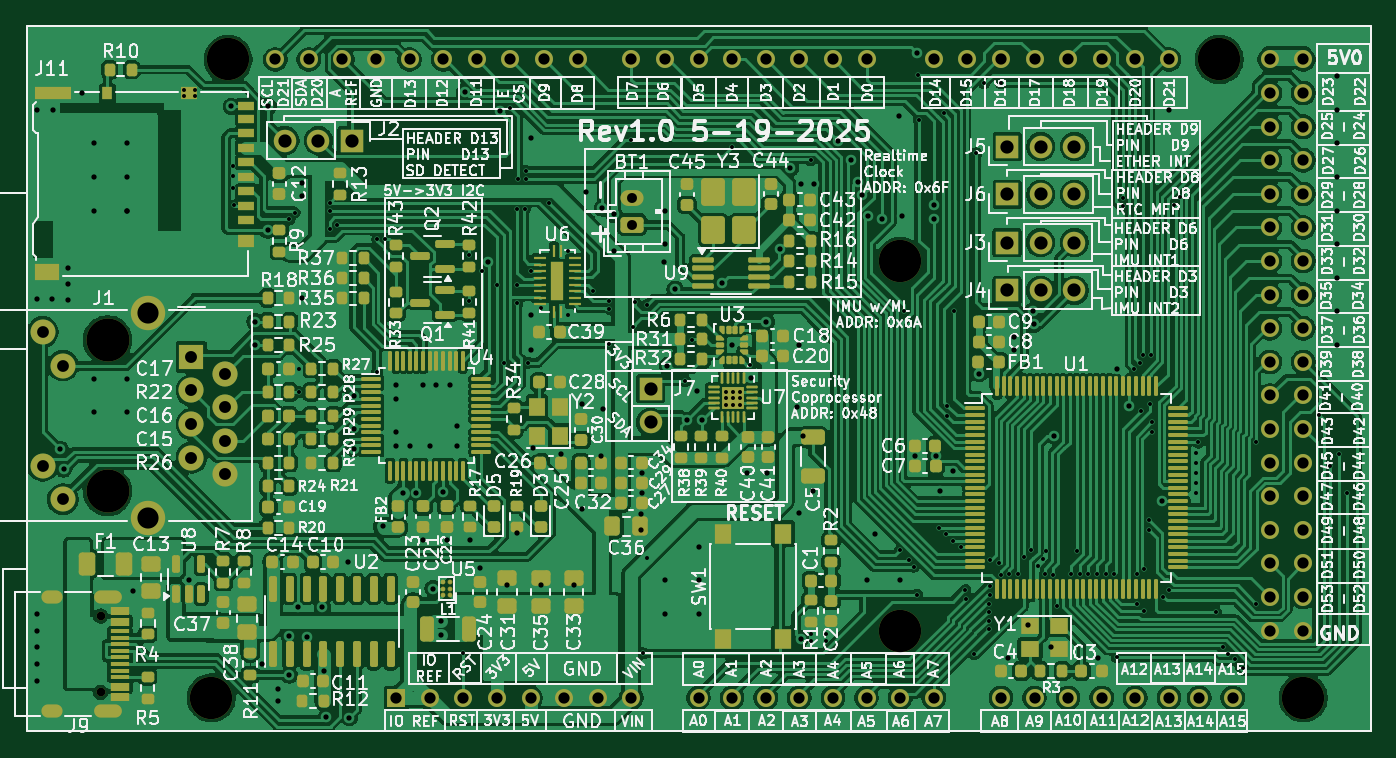
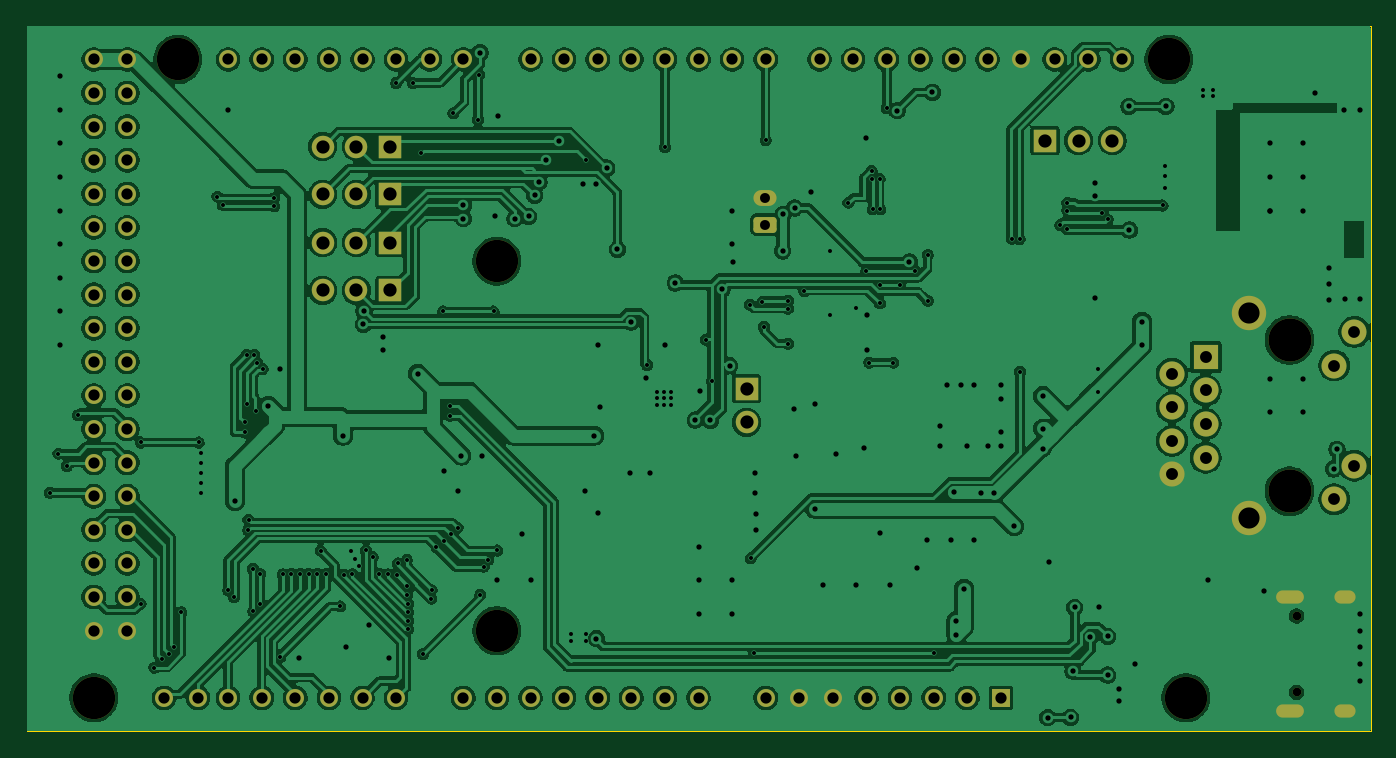
Circuit board: 11 layer files. Board 101.6 x 53.3 mm.
- bottom_copper: ArduinoMega_Ethernet-B_Cu.gbr (337908 bytes)
- bottom_mask: ArduinoMega_Ethernet-B_Mask.gbr (5379 bytes)
- paste: ArduinoMega_Ethernet-B_Paste.gbr (478 bytes)
- bottom_silk: ArduinoMega_Ethernet-B_Silkscreen.gbr (479 bytes)
- outline: ArduinoMega_Ethernet-Edge_Cuts.gbr (723 bytes)
- top_copper: ArduinoMega_Ethernet-F_Cu.gbr (473249 bytes)
- top_mask: ArduinoMega_Ethernet-F_Mask.gbr (27749 bytes)
- paste: ArduinoMega_Ethernet-F_Paste.gbr (23646 bytes)
- top_silk: ArduinoMega_Ethernet-F_Silkscreen.gbr (469048 bytes)
- drill: ArduinoMega_Ethernet-NPTH.drl (653 bytes)
- drill: ArduinoMega_Ethernet-PTH.drl (8571 bytes)

=== bottom_copper: ArduinoMega_Ethernet-B_Cu.gbr (337908 bytes, source omitted) ===
=== bottom_mask: ArduinoMega_Ethernet-B_Mask.gbr ===
%TF.GenerationSoftware,KiCad,Pcbnew,9.0.2*%
%TF.CreationDate,2025-05-19T21:22:29-04:00*%
%TF.ProjectId,ArduinoMega_Ethernet,41726475-696e-46f4-9d65-67615f457468,rev?*%
%TF.SameCoordinates,Original*%
%TF.FileFunction,Soldermask,Bot*%
%TF.FilePolarity,Negative*%
%FSLAX46Y46*%
G04 Gerber Fmt 4.6, Leading zero omitted, Abs format (unit mm)*
G04 Created by KiCad (PCBNEW 9.0.2) date 2025-05-19 21:22:29*
%MOMM*%
%LPD*%
G01*
G04 APERTURE LIST*
G04 Aperture macros list*
%AMRoundRect*
0 Rectangle with rounded corners*
0 $1 Rounding radius*
0 $2 $3 $4 $5 $6 $7 $8 $9 X,Y pos of 4 corners*
0 Add a 4 corners polygon primitive as box body*
4,1,4,$2,$3,$4,$5,$6,$7,$8,$9,$2,$3,0*
0 Add four circle primitives for the rounded corners*
1,1,$1+$1,$2,$3*
1,1,$1+$1,$4,$5*
1,1,$1+$1,$6,$7*
1,1,$1+$1,$8,$9*
0 Add four rect primitives between the rounded corners*
20,1,$1+$1,$2,$3,$4,$5,0*
20,1,$1+$1,$4,$5,$6,$7,0*
20,1,$1+$1,$6,$7,$8,$9,0*
20,1,$1+$1,$8,$9,$2,$3,0*%
G04 Aperture macros list end*
%ADD10R,1.700000X1.700000*%
%ADD11C,1.700000*%
%ADD12RoundRect,0.250000X0.625000X-0.350000X0.625000X0.350000X-0.625000X0.350000X-0.625000X-0.350000X0*%
%ADD13O,1.750000X1.200000*%
%ADD14C,3.250000*%
%ADD15C,2.600000*%
%ADD16C,1.890000*%
%ADD17R,1.900000X1.900000*%
%ADD18C,1.900000*%
%ADD19C,3.200000*%
%ADD20C,1.358000*%
%ADD21R,1.358000X1.358000*%
%ADD22C,0.650000*%
%ADD23O,2.100000X1.000000*%
%ADD24O,1.600000X1.000000*%
G04 APERTURE END LIST*
D10*
%TO.C,J7*%
X90350000Y-155700000D03*
D11*
X90350000Y-158240000D03*
%TD*%
D10*
%TO.C,J3*%
X117300000Y-144650000D03*
D11*
X119840000Y-144650000D03*
X122380000Y-144650000D03*
%TD*%
D12*
%TO.C,BT1*%
X88950000Y-143300000D03*
D13*
X88950000Y-141300000D03*
%TD*%
D10*
%TO.C,J2*%
X67790000Y-136950000D03*
D11*
X65250000Y-136950000D03*
X62710000Y-136950000D03*
%TD*%
D10*
%TO.C,J6*%
X117310000Y-141000000D03*
D11*
X119850000Y-141000000D03*
X122390000Y-141000000D03*
%TD*%
D14*
%TO.C,J1*%
X49306000Y-152019000D03*
X49306000Y-163449000D03*
D15*
X52356000Y-149959000D03*
X52356000Y-165509000D03*
D16*
X45926000Y-164059000D03*
X44406000Y-161519000D03*
X45926000Y-153949000D03*
X44406000Y-151409000D03*
D17*
X55646000Y-153289000D03*
D18*
X58186000Y-154559000D03*
X55646000Y-155829000D03*
X58186000Y-157099000D03*
X55646000Y-158369000D03*
X58186000Y-159639000D03*
X55646000Y-160909000D03*
X58186000Y-162179000D03*
%TD*%
D10*
%TO.C,J4*%
X117300000Y-148275000D03*
D11*
X119840000Y-148275000D03*
X122380000Y-148275000D03*
%TD*%
D19*
%TO.C,A1*%
X57150000Y-179070000D03*
X139700000Y-179070000D03*
X109220000Y-173990000D03*
X109220000Y-146050000D03*
X58420000Y-130810000D03*
X133350000Y-130810000D03*
D20*
X106680000Y-130810000D03*
X104140000Y-130810000D03*
X101600000Y-130810000D03*
X99060000Y-130810000D03*
X78740000Y-179070000D03*
X96520000Y-130810000D03*
X93980000Y-130810000D03*
X81280000Y-179070000D03*
X137160000Y-130810000D03*
X139700000Y-130810000D03*
X91440000Y-130810000D03*
X88900000Y-130810000D03*
X84836000Y-130810000D03*
X82296000Y-130810000D03*
X79756000Y-130810000D03*
X77216000Y-130810000D03*
X74676000Y-130810000D03*
X72136000Y-130810000D03*
X111760000Y-130810000D03*
X114300000Y-130810000D03*
X116840000Y-130810000D03*
X119380000Y-130810000D03*
X121920000Y-130810000D03*
X124460000Y-130810000D03*
X127000000Y-130810000D03*
X129540000Y-130810000D03*
X137160000Y-133350000D03*
X139700000Y-133350000D03*
X137160000Y-135890000D03*
X139700000Y-135890000D03*
X137160000Y-138430000D03*
X139700000Y-138430000D03*
X137160000Y-140970000D03*
X139700000Y-140970000D03*
X137160000Y-143510000D03*
X139700000Y-143510000D03*
X137160000Y-146050000D03*
X139700000Y-146050000D03*
X137160000Y-148590000D03*
X139700000Y-148590000D03*
X137160000Y-151130000D03*
X139700000Y-151130000D03*
X137160000Y-153670000D03*
X139700000Y-153670000D03*
X137160000Y-156210000D03*
X139700000Y-156210000D03*
X137160000Y-158750000D03*
X139700000Y-158750000D03*
X137160000Y-161290000D03*
X139700000Y-161290000D03*
X137160000Y-163830000D03*
X139700000Y-163830000D03*
X137160000Y-166370000D03*
X139700000Y-166370000D03*
X137160000Y-168910000D03*
X139700000Y-168910000D03*
X137160000Y-171450000D03*
X139700000Y-171450000D03*
X93980000Y-179070000D03*
X96520000Y-179070000D03*
X99060000Y-179070000D03*
X101600000Y-179070000D03*
X104140000Y-179070000D03*
X106680000Y-179070000D03*
X109220000Y-179070000D03*
X111760000Y-179070000D03*
X116840000Y-179070000D03*
X119380000Y-179070000D03*
X121920000Y-179070000D03*
X124460000Y-179070000D03*
X127000000Y-179070000D03*
X129540000Y-179070000D03*
X131826000Y-179070000D03*
X134366000Y-179070000D03*
X67056000Y-130810000D03*
X83820000Y-179070000D03*
X86360000Y-179070000D03*
X69596000Y-130810000D03*
X137160000Y-173990000D03*
X139700000Y-173990000D03*
X73660000Y-179070000D03*
D21*
X71120000Y-179070000D03*
D20*
X76200000Y-179070000D03*
X61976000Y-130810000D03*
X64516000Y-130810000D03*
X88900000Y-179070000D03*
%TD*%
D10*
%TO.C,J5*%
X117310000Y-137400000D03*
D11*
X119850000Y-137400000D03*
X122390000Y-137400000D03*
%TD*%
D22*
%TO.C,J9*%
X48776000Y-172878000D03*
X48776000Y-178658000D03*
D23*
X49306000Y-171448000D03*
D24*
X45126000Y-171448000D03*
D23*
X49306000Y-180088000D03*
D24*
X45126000Y-180088000D03*
%TD*%
M02*

=== paste: ArduinoMega_Ethernet-B_Paste.gbr ===
%TF.GenerationSoftware,KiCad,Pcbnew,9.0.2*%
%TF.CreationDate,2025-05-19T21:22:28-04:00*%
%TF.ProjectId,ArduinoMega_Ethernet,41726475-696e-46f4-9d65-67615f457468,rev?*%
%TF.SameCoordinates,Original*%
%TF.FileFunction,Paste,Bot*%
%TF.FilePolarity,Positive*%
%FSLAX46Y46*%
G04 Gerber Fmt 4.6, Leading zero omitted, Abs format (unit mm)*
G04 Created by KiCad (PCBNEW 9.0.2) date 2025-05-19 21:22:28*
%MOMM*%
%LPD*%
G01*
G04 APERTURE LIST*
G04 APERTURE END LIST*
M02*

=== bottom_silk: ArduinoMega_Ethernet-B_Silkscreen.gbr ===
%TF.GenerationSoftware,KiCad,Pcbnew,9.0.2*%
%TF.CreationDate,2025-05-19T21:22:28-04:00*%
%TF.ProjectId,ArduinoMega_Ethernet,41726475-696e-46f4-9d65-67615f457468,rev?*%
%TF.SameCoordinates,Original*%
%TF.FileFunction,Legend,Bot*%
%TF.FilePolarity,Positive*%
%FSLAX46Y46*%
G04 Gerber Fmt 4.6, Leading zero omitted, Abs format (unit mm)*
G04 Created by KiCad (PCBNEW 9.0.2) date 2025-05-19 21:22:28*
%MOMM*%
%LPD*%
G01*
G04 APERTURE LIST*
G04 APERTURE END LIST*
M02*

=== outline: ArduinoMega_Ethernet-Edge_Cuts.gbr ===
%TF.GenerationSoftware,KiCad,Pcbnew,9.0.2*%
%TF.CreationDate,2025-05-19T21:22:29-04:00*%
%TF.ProjectId,ArduinoMega_Ethernet,41726475-696e-46f4-9d65-67615f457468,rev?*%
%TF.SameCoordinates,Original*%
%TF.FileFunction,Profile,NP*%
%FSLAX46Y46*%
G04 Gerber Fmt 4.6, Leading zero omitted, Abs format (unit mm)*
G04 Created by KiCad (PCBNEW 9.0.2) date 2025-05-19 21:22:29*
%MOMM*%
%LPD*%
G01*
G04 APERTURE LIST*
%TA.AperFunction,Profile*%
%ADD10C,0.100000*%
%TD*%
G04 APERTURE END LIST*
D10*
X43180000Y-128270000D02*
X144780000Y-128270000D01*
X43180000Y-181610000D02*
X43180000Y-128270000D01*
X144780000Y-181610000D02*
X43180000Y-181610000D01*
X144780000Y-128270000D02*
X144780000Y-181610000D01*
M02*

=== top_copper: ArduinoMega_Ethernet-F_Cu.gbr (473249 bytes, source omitted) ===
=== top_mask: ArduinoMega_Ethernet-F_Mask.gbr (27749 bytes, source omitted) ===
=== paste: ArduinoMega_Ethernet-F_Paste.gbr (23646 bytes, source omitted) ===
=== top_silk: ArduinoMega_Ethernet-F_Silkscreen.gbr (469048 bytes, source omitted) ===
=== drill: ArduinoMega_Ethernet-NPTH.drl ===
M48
; DRILL file {KiCad 9.0.2} date 2025-05-19T21:22:32-0400
; FORMAT={-:-/ absolute / metric / decimal}
; #@! TF.CreationDate,2025-05-19T21:22:32-04:00
; #@! TF.GenerationSoftware,Kicad,Pcbnew,9.0.2
; #@! TF.FileFunction,NonPlated,1,2,NPTH
FMAT,2
METRIC
; #@! TA.AperFunction,NonPlated,NPTH,ComponentDrill
T1C0.650
; #@! TA.AperFunction,NonPlated,NPTH,ComponentDrill
T2C3.200
; #@! TA.AperFunction,NonPlated,NPTH,ComponentDrill
T3C3.250
%
G90
G05
T1
X48.776Y-172.878
X48.776Y-178.658
T2
X57.15Y-179.07
X58.42Y-130.81
X109.22Y-146.05
X109.22Y-173.99
X133.35Y-130.81
X139.7Y-179.07
T3
X49.306Y-152.019
X49.306Y-163.449
M30

=== drill: ArduinoMega_Ethernet-PTH.drl (8571 bytes, source omitted) ===
